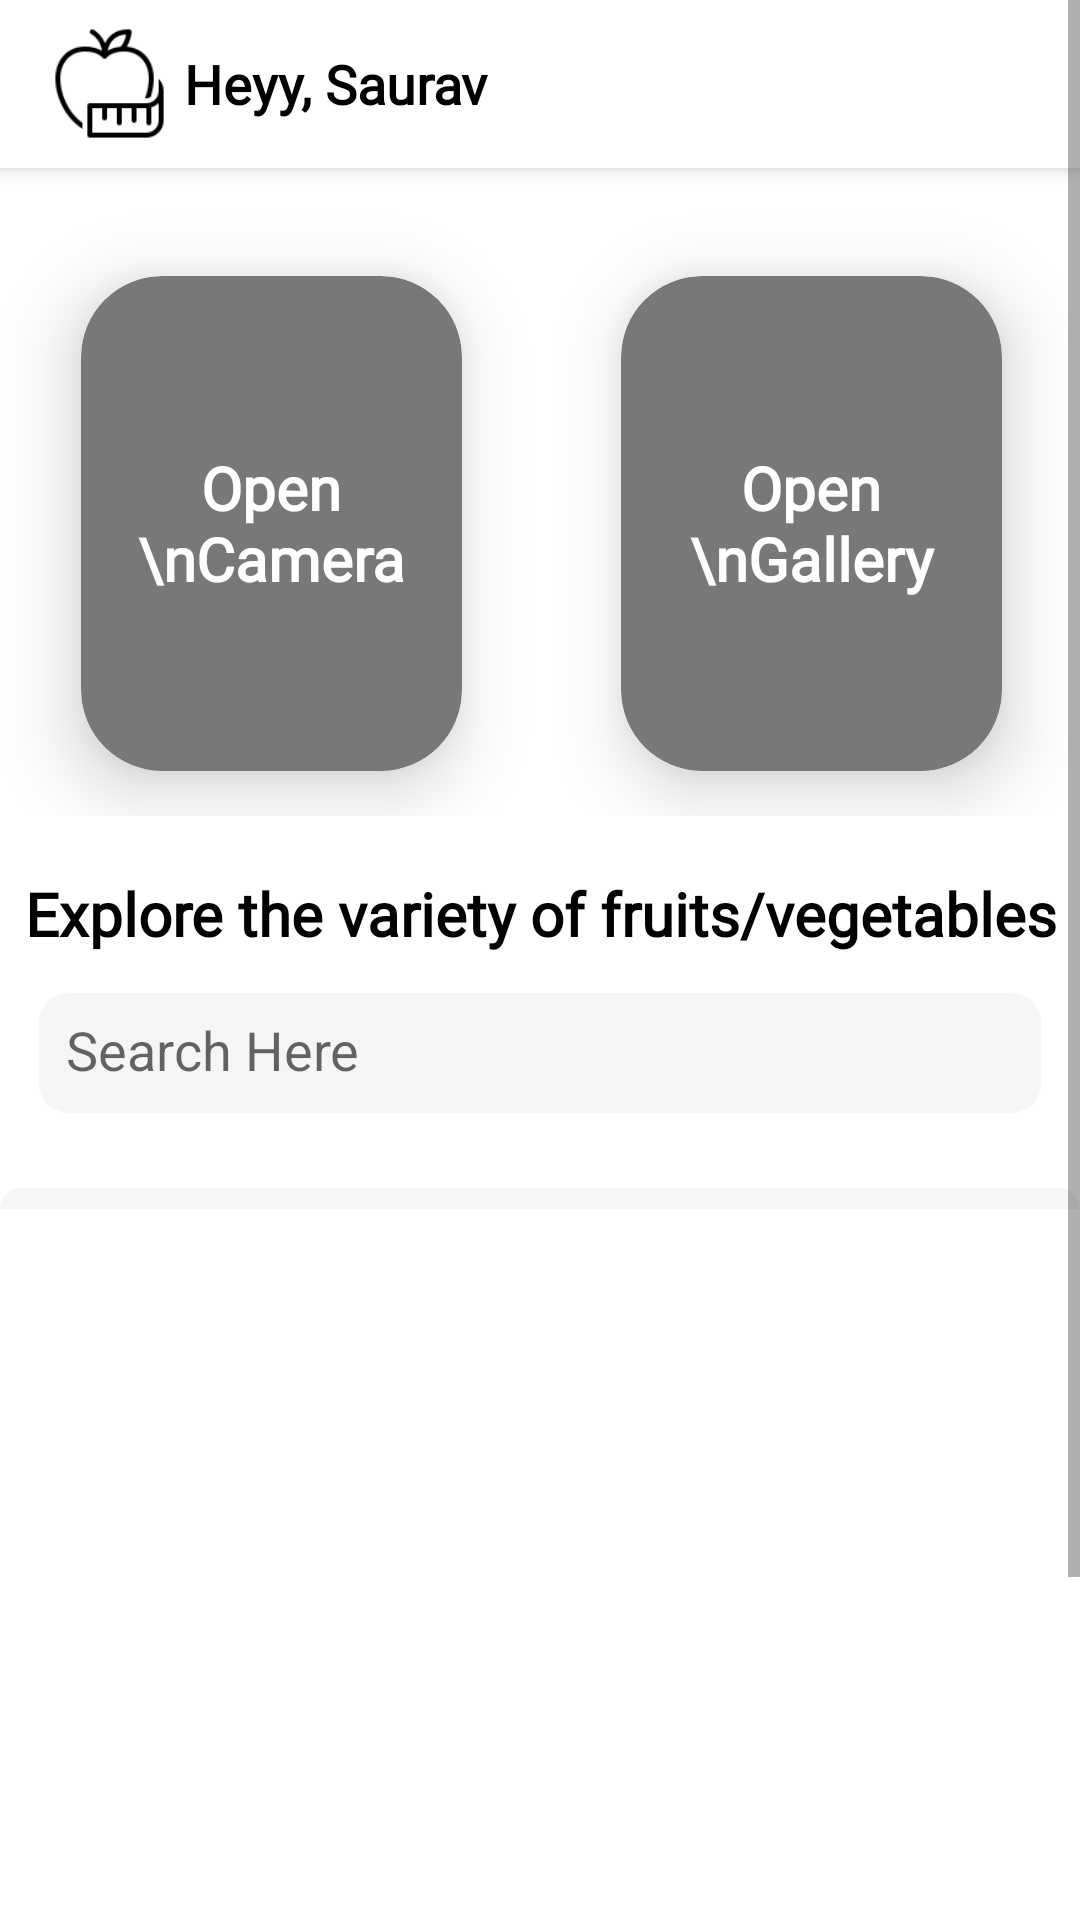

Here is an Android app screen rendered from its layout file. Give the layout XML and the strings, colors and styles it references.
<!-- AndroidManifest.xml: application theme Theme.NutraFresh -->
<!-- res/layout/activity_dashboard.xml -->
<?xml version="1.0" encoding="utf-8"?>
<androidx.constraintlayout.widget.ConstraintLayout xmlns:android="http://schemas.android.com/apk/res/android"
    xmlns:app="http://schemas.android.com/apk/res-auto"
    xmlns:tools="http://schemas.android.com/tools"
    android:layout_width="match_parent"
    android:layout_height="match_parent"
    tools:context=".dashboard.dashboard">
    <ScrollView
        android:layout_width="match_parent"
        android:layout_height="match_parent">

        <LinearLayout
            android:layout_width="match_parent"
            android:layout_height="match_parent"
            android:orientation="vertical">

            <androidx.appcompat.widget.Toolbar
                android:id="@+id/my_toolbar"
                android:layout_width="match_parent"
                android:layout_height="?attr/actionBarSize"
                android:background="@color/white"
                android:elevation="4dp"
                android:theme="@style/ThemeOverlay.AppCompat.ActionBar"
                app:popupTheme="@style/ThemeOverlay.AppCompat.Light">
                <ImageView
                    android:id="@+id/logo"
                    android:layout_width="41dp"
                    android:layout_height="41dp"
                    android:layout_gravity="left"
                    android:src="@drawable/logo"/>
                <TextView
                    android:layout_width="wrap_content"
                    android:layout_height="wrap_content"
                    android:text=" Heyy, Saurav"
                    android:fontFamily="@font/poppins_bold"
                    android:textColor="@color/text_color"
                    android:textStyle="bold"
                    android:textSize="18sp" />

                <ImageView
                    android:id="@+id/my_profile"
                    android:layout_width="35dp"
                    android:layout_height="41dp"
                    android:layout_gravity="right"
                    android:layout_marginRight="19dp"
                    android:src="@drawable/baseline_perm_identity_24"

                    />


            </androidx.appcompat.widget.Toolbar>





            <LinearLayout
                android:layout_width="match_parent"
                android:layout_height="723dp"

                android:orientation="vertical">
                <LinearLayout
                    android:layout_width="match_parent"
                    android:layout_height="340dp"
                    android:orientation="vertical">

                    <androidx.appcompat.widget.LinearLayoutCompat
                        android:layout_width="match_parent"
                        android:layout_height="match_parent"
                        android:layout_weight="1"
                        android:orientation="horizontal">


                        <androidx.cardview.widget.CardView
                            android:id="@+id/camera"
                            android:backgroundTint="#787878"
                            android:layout_width="match_parent"
                            android:layout_height="match_parent"
                            android:layout_marginLeft="27dp"
                            android:layout_marginTop="36dp"
                            android:layout_marginRight="26dp"
                            android:layout_marginBottom="15dp"
                            android:layout_weight="1"
                            android:background="@drawable/card_edge"
                            android:onClick="active_chats"
                            app:cardCornerRadius="27dp"
                            app:cardElevation="15dp"

                            >

                            <TextView
                                android:layout_width="wrap_content"
                                android:layout_height="wrap_content"
                                android:layout_gravity="center"
                                android:text="Open \nCamera"
                                android:fontFamily="@font/poppins"
                                android:textAlignment="center"
                                android:textColor="#FFFFFF"
                                android:textSize="20sp"
                                android:textStyle="bold" />


                        </androidx.cardview.widget.CardView>

                        <androidx.cardview.widget.CardView
                            android:id="@+id/gallery"
                            android:layout_width="match_parent"
                            android:layout_height="match_parent"
                            android:layout_marginLeft="27dp"
                            android:backgroundTint="#787878"
                            android:layout_marginTop="36dp"
                            android:layout_marginRight="26dp"
                            android:layout_marginBottom="15dp"
                            android:layout_weight="1"
                            android:onClick="find_your_doctors"
                            app:cardCornerRadius="27dp"
                            app:cardElevation="15dp">

                            <TextView
                                android:layout_width="wrap_content"
                                android:layout_height="wrap_content"
                                android:layout_gravity="center"
                                android:text="Open \nGallery"
                                android:fontFamily="@font/poppins"
                                android:textAlignment="center"
                                android:textColor="#FFFFFF"
                                android:textSize="20sp"
                                android:textStyle="bold" />


                        </androidx.cardview.widget.CardView>
                    </androidx.appcompat.widget.LinearLayoutCompat>

                    <TextView
                        android:layout_width="match_parent"
                        android:layout_height="wrap_content"
                        android:gravity="center"
                        android:layout_marginTop="19dp"
                        android:textSize="20sp"
                        android:textColor="@color/text_color"
                        android:fontFamily="@font/poppins"
                        android:text="Explore the variety of fruits/vegetables"
                        android:textStyle="bold"/>

                    <EditText
                        android:id="@+id/search"
                        android:layout_width="match_parent"
                        android:layout_height="40dp"
                        android:layout_marginHorizontal="13dp"
                        android:layout_marginTop="13dp"
                        android:layout_marginBottom="25dp"

                        android:background="@drawable/layout_border_new"
                        android:hint="Search Here"
                        android:textColor="#BEB8B8"
                        android:padding="9dp" />

                </LinearLayout>
                <LinearLayout
                    android:layout_width="match_parent"
                    android:layout_height="wrap_content"
                    android:background="@drawable/layout_border_white"
                    android:orientation="vertical">
                <androidx.recyclerview.widget.RecyclerView
                    android:id="@+id/recv"
                    android:layout_width="match_parent"

                    android:layout_height="wrap_content"
                    android:layout_marginTop="5dp"
                    android:layout_marginBottom="2dp" />
                </LinearLayout>




            </LinearLayout>


        </LinearLayout>
    </ScrollView>


</androidx.constraintlayout.widget.ConstraintLayout>
<!-- resources referenced by this layout -->
<resources>
  <color name="text_color">#FF000000</color>
  <color name="white">#FFFFFFFF</color>
  <!-- drawable layout_border_new (drawable) -->
  <?xml version="1.0" encoding="utf-8"?>
  <shape xmlns:android="http://schemas.android.com/apk/res/android"
      android:shape="rectangle">
      <corners
          android:radius="10dp" />
  
      <solid
          android:color="#2BC4C4C4"
          />
  </shape>
  <!-- drawable layout_border_white (drawable) -->
  <?xml version="1.0" encoding="utf-8"?>
  <shape xmlns:android="http://schemas.android.com/apk/res/android"
      android:shape="rectangle">
      <corners
          android:topLeftRadius="25dp"
          android:topRightRadius="25dp"
          android:bottomRightRadius="0dp"
          android:bottomLeftRadius="0dp" />
  
      <solid
          android:color="#2BC4C4C4"
          />
  </shape>
  <!-- drawable logo: png bitmap (drawable, 2123 bytes) -->
  <style name="Theme.NutraFresh" parent="Theme.MaterialComponents.DayNight.NoActionBar">
          
          <item name="colorPrimary">@color/white</item>
          <item name="colorPrimaryVariant">@color/text_color_light</item>
          <item name="colorOnPrimary">@color/white</item>
          
          <item name="colorSecondary">@color/text_color</item>
          <item name="colorSecondaryVariant">@color/teal_700</item>
          <item name="colorOnSecondary">@color/white</item>
          
          <item name="android:statusBarColor">?attr/colorPrimaryVariant</item>
          
      </style>
  <color name="text_color_light">#FFADACAC</color>
  <color name="teal_700">#FF018786</color>
</resources>
